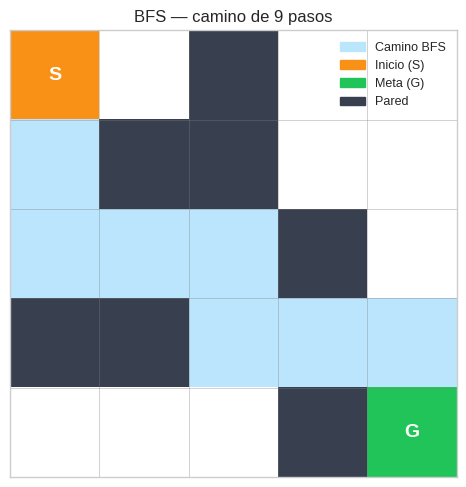
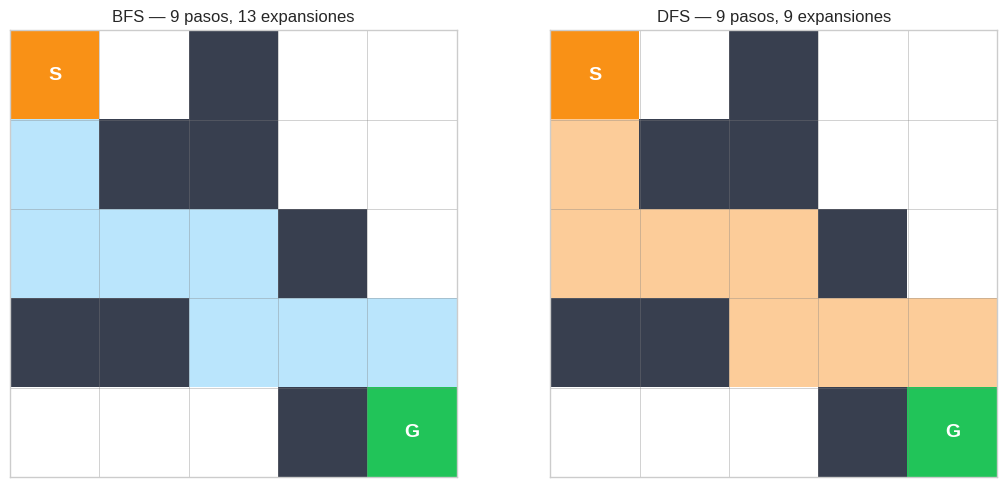
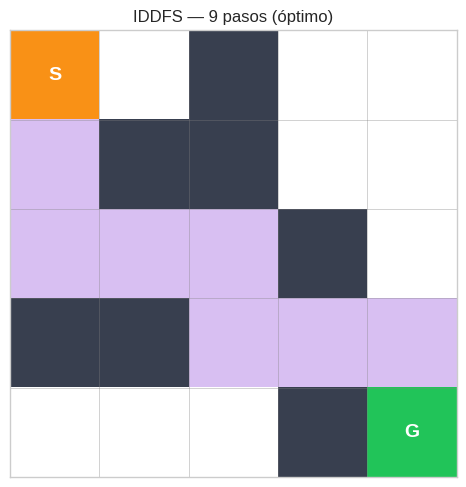
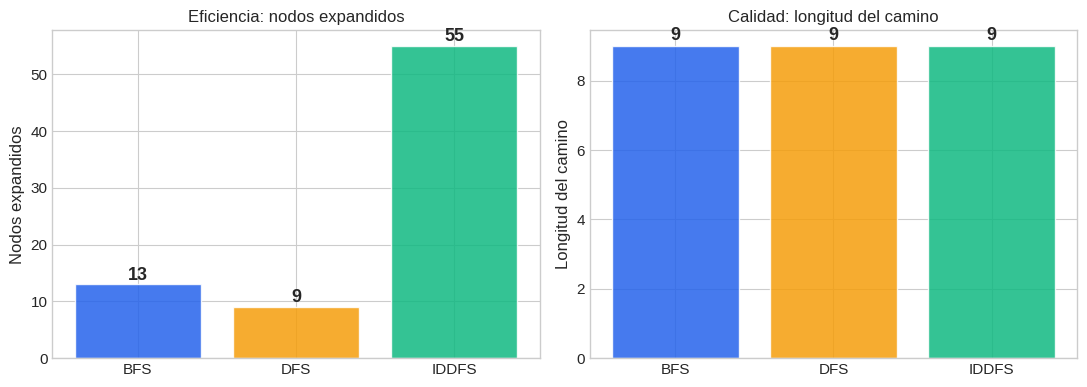

Python code for these plots, in order:
# Solo en Colab — en entorno local estas librerías ya deben estar instaladas
import sys
if "google.colab" in sys.modules:
    !pip install -q numpy matplotlib


import numpy as np
import matplotlib.pyplot as plt
import matplotlib.patches as mpatches
from collections import deque

plt.style.use("seaborn-v0_8-whitegrid")
plt.rcParams["figure.figsize"] = (10, 6)
plt.rcParams["font.size"] = 11

COLORS = {
    "primary":   "#2563EB",
    "secondary": "#10B981",
    "accent":    "#F59E0B",
    "danger":    "#EF4444",
    "wall":      "#374151",
    "path":      "#BAE6FD",
    "start":     "#F97316",
    "goal":      "#22C55E",
    "empty":     "#F9FAFB",
}

print("Dependencias cargadas.")


# ============================================================
# IMPLEMENTACIÓN COMPLETA DEL MOTOR DE BÚSQUEDA
# ============================================================

class Frontera:
    """Interfaz base para fronteras de búsqueda."""
    def push(self, nodo, padre=None): raise NotImplementedError
    def pop(self): raise NotImplementedError
    def contains(self, nodo): raise NotImplementedError
    def is_empty(self): raise NotImplementedError


class ColaDeFrontera(Frontera):
    """Frontera FIFO — produce BFS."""
    def __init__(self):
        self.cola = deque()
        self.miembros = set()
    def push(self, nodo, padre=None):
        self.cola.append(nodo)
        self.miembros.add(nodo)
    def pop(self):
        nodo = self.cola.popleft()
        self.miembros.discard(nodo)
        return nodo
    def contains(self, nodo): return nodo in self.miembros
    def is_empty(self): return len(self.cola) == 0


class PilaDeFrontera(Frontera):
    """Frontera LIFO — produce DFS."""
    def __init__(self):
        self.pila = []
        self.miembros = set()
    def push(self, nodo, padre=None):
        self.pila.append(nodo)
        self.miembros.add(nodo)
    def pop(self):
        nodo = self.pila.pop()
        self.miembros.discard(nodo)
        return nodo
    def contains(self, nodo): return nodo in self.miembros
    def is_empty(self): return len(self.pila) == 0


class PilaConLimite(Frontera):
    """Pila con límite de profundidad — produce DFS limitado."""
    def __init__(self, limite):
        self.pila = []
        self.miembros = {}   # nodo → profundidad
        self.limite = limite
    def push(self, nodo, padre=None):
        prof_padre = self.miembros.get(padre, -1) if padre is not None else -1
        prof_nodo = prof_padre + 1
        if prof_nodo <= self.limite:
            self.pila.append(nodo)
            self.miembros[nodo] = prof_nodo
    def pop(self):
        return self.pila.pop()
    def contains(self, nodo):
        return nodo in self.miembros and nodo in self.pila
    def is_empty(self):
        return len(self.pila) == 0


print("Clases de frontera definidas: ColaDeFrontera, PilaDeFrontera, PilaConLimite")


# ============================================================
# EL ALGORITMO GENÉRICO + FUNCIONES AUXILIARES
# ============================================================

def reconstruir_camino(padre, meta):
    """Recorre el dict 'padre' de la meta hacia el inicio para obtener el camino."""
    camino = []
    nodo = meta
    while nodo is not None:
        camino.append(nodo)
        nodo = padre[nodo]
    camino.reverse()
    return camino


def busqueda_generica(problema, frontera):
    """
    Algoritmo genérico de búsqueda.
    
    Retorna:
        camino           : lista de nodos desde inicio hasta meta, o None
        nodos_expandidos : cuántos nodos sacamos de la frontera
        max_frontera     : tamaño máximo alcanzado por la frontera
    """
    inicio = problema.inicio
    frontera.push(inicio)
    explorado = set()
    padre = {inicio: None}
    nodos_expandidos = 0
    max_frontera = 1

    while not frontera.is_empty():
        nodo = frontera.pop()

        if problema.es_meta(nodo):
            return reconstruir_camino(padre, nodo), nodos_expandidos, max_frontera

        explorado.add(nodo)
        nodos_expandidos += 1

        for vecino in problema.vecinos(nodo):
            if vecino not in explorado and not frontera.contains(vecino):
                padre[vecino] = nodo
                frontera.push(vecino, padre=nodo)

        # Medir tamaño de la frontera
        tam = len(getattr(frontera, 'cola',
                  getattr(frontera, 'pila', [])))
        max_frontera = max(max_frontera, tam)

    return None, nodos_expandidos, max_frontera


def bfs(problema):
    return busqueda_generica(problema, ColaDeFrontera())

def dfs(problema):
    return busqueda_generica(problema, PilaDeFrontera())

def dfs_con_limite(problema, limite):
    return busqueda_generica(problema, PilaConLimite(limite))

def iddfs(problema, max_depth=100):
    """Iterative Deepening DFS: prueba límites 0, 1, 2, ... hasta encontrar la meta."""
    total_expandidos = 0
    for d in range(max_depth + 1):
        resultado, expandidos, max_f = dfs_con_limite(problema, d)
        total_expandidos += expandidos
        if resultado is not None:
            return resultado, total_expandidos, max_f, d  # d = profundidad de la solución
    return None, total_expandidos, 0, -1


print("Motor de búsqueda definido: busqueda_generica, bfs, dfs, dfs_con_limite, iddfs")


# ============================================================
# MODELO DE PROBLEMA: clase base + ProblemaCuadrícula
# ============================================================

class Problema:
    """Clase base para problemas de búsqueda."""
    inicio = None
    def es_meta(self, nodo): raise NotImplementedError
    def vecinos(self, nodo): raise NotImplementedError


class ProblemaCuadricula(Problema):
    """
    Problema de búsqueda en una cuadrícula 2D.
    '.' = celda libre, '#' = pared.
    Movimientos: arriba, abajo, izquierda, derecha.
    """
    def __init__(self, grid, inicio, meta):
        self.grid = grid
        self.inicio = inicio
        self.meta = meta
        self.filas = len(grid)
        self.cols = len(grid[0])

    def es_meta(self, nodo):
        return nodo == self.meta

    def vecinos(self, nodo):
        r, c = nodo
        result = []
        for dr, dc in [(-1, 0), (1, 0), (0, -1), (0, 1)]:
            nr, nc = r + dr, c + dc
            if (0 <= nr < self.filas and
                    0 <= nc < self.cols and
                    self.grid[nr][nc] != '#'):
                result.append((nr, nc))
        return result


print("Clases Problema y ProblemaCuadricula definidas.")


# ============================================================
# VERIFICACIÓN: grafo de 3 nodos (debe pasar sin error)
# ============================================================

class ProblemaGrafo(Problema):
    def __init__(self, grafo, inicio, meta):
        self.grafo = grafo
        self.inicio = inicio
        self.meta = meta
    def es_meta(self, n): return n == self.meta
    def vecinos(self, n): return self.grafo.get(n, [])


grafo_simple = {'A': ['B'], 'B': ['C'], 'C': []}
p = ProblemaGrafo(grafo_simple, 'A', 'C')

camino_bfs, exp_bfs, _ = bfs(p)
camino_dfs, exp_dfs, _ = dfs(p)

assert camino_bfs == ['A', 'B', 'C'], f"Error BFS: {camino_bfs}"
assert camino_dfs == ['A', 'B', 'C'], f"Error DFS: {camino_dfs}"

print("✓ BFS encontró:", camino_bfs)
print("✓ DFS encontró:", camino_dfs)
print("✓ Verificaciones básicas pasadas")


# Laberinto 5×5
maze = [
    ['.', '.', '#', '.', '.'],
    ['.', '#', '#', '.', '.'],
    ['.', '.', '.', '#', '.'],
    ['#', '#', '.', '.', '.'],
    ['.', '.', '.', '#', '.'],
]
inicio = (0, 0)
meta   = (4, 4)

problema = ProblemaCuadricula(maze, inicio, meta)
camino_bfs, exp_bfs, max_f_bfs = bfs(problema)

print(f"BFS encontró camino: {camino_bfs}")
print(f"Longitud del camino: {len(camino_bfs)} pasos")
print(f"Nodos expandidos:    {exp_bfs}")
print(f"Máx. tamaño frontera:{max_f_bfs}")


def visualizar_laberinto(grid, camino, inicio, meta, titulo, ax, color_camino=None):
    """Dibuja el laberinto con el camino encontrado."""
    if color_camino is None:
        color_camino = [0.73, 0.90, 0.99]  # azul claro
    filas, cols = len(grid), len(grid[0])
    img = np.ones((filas, cols, 3))

    # Color base
    for r in range(filas):
        for c in range(cols):
            if grid[r][c] == '#':
                img[r, c] = [0.22, 0.25, 0.31]  # pared oscura

    # Camino
    if camino:
        for (r, c) in camino:
            img[r, c] = color_camino

    # Inicio y meta
    img[inicio[0], inicio[1]] = [0.98, 0.57, 0.09]  # naranja
    img[meta[0],   meta[1]]   = [0.13, 0.77, 0.35]  # verde

    ax.imshow(img, interpolation='nearest', aspect='equal')

    # Etiquetas en celdas
    for r in range(filas):
        for c in range(cols):
            if (r, c) == inicio:
                ax.text(c, r, 'S', ha='center', va='center', fontsize=14,
                        fontweight='bold', color='white')
            elif (r, c) == meta:
                ax.text(c, r, 'G', ha='center', va='center', fontsize=14,
                        fontweight='bold', color='white')

    # Líneas de cuadrícula
    for x in range(cols + 1):
        ax.axvline(x - 0.5, color='gray', linewidth=0.5, alpha=0.5)
    for y in range(filas + 1):
        ax.axhline(y - 0.5, color='gray', linewidth=0.5, alpha=0.5)

    ax.set_title(titulo, fontsize=12)
    ax.set_xticks([]); ax.set_yticks([])


fig, ax = plt.subplots(figsize=(5, 5))
visualizar_laberinto(maze, camino_bfs, inicio, meta, f"BFS — camino de {len(camino_bfs)} pasos", ax)

parches = [
    mpatches.Patch(color=[0.73, 0.90, 0.99], label='Camino BFS'),
    mpatches.Patch(color=[0.98, 0.57, 0.09], label='Inicio (S)'),
    mpatches.Patch(color=[0.13, 0.77, 0.35], label='Meta (G)'),
    mpatches.Patch(color=[0.22, 0.25, 0.31], label='Pared'),
]
ax.legend(handles=parches, loc='upper right', fontsize=9, framealpha=0.9)
plt.tight_layout()
plt.show()


camino_dfs, exp_dfs, max_f_dfs = dfs(problema)

print(f"DFS encontró camino: {camino_dfs}")
print(f"Longitud del camino: {len(camino_dfs)} pasos")
print(f"Nodos expandidos:    {exp_dfs}")
print(f"Máx. tamaño frontera:{max_f_dfs}")

fig, axes = plt.subplots(1, 2, figsize=(11, 5))
visualizar_laberinto(maze, camino_bfs, inicio, meta,
                     f"BFS — {len(camino_bfs)} pasos, {exp_bfs} expansiones",
                     axes[0], color_camino=[0.73, 0.90, 0.99])
visualizar_laberinto(maze, camino_dfs, inicio, meta,
                     f"DFS — {len(camino_dfs)} pasos, {exp_dfs} expansiones",
                     axes[1], color_camino=[0.99, 0.80, 0.60])
plt.tight_layout()
plt.show()

diferencia = len(camino_dfs) - len(camino_bfs)
print(f"\nDFS encontró un camino {diferencia} paso(s) más largo que BFS.")
print("BFS siempre da el camino ÓPTIMO (más corto) en grafos sin pesos.")


resultado_iddfs, exp_iddfs, max_f_iddfs, prof_solucion = iddfs(problema)

print(f"IDDFS encontró camino: {resultado_iddfs}")
print(f"Longitud del camino:   {len(resultado_iddfs)} pasos")
print(f"Profundidad solución:  d = {prof_solucion}")
print(f"Nodos expandidos (total, todas las iteraciones): {exp_iddfs}")
print()

# Mostrar que IDDFS itera por profundidad
print("Detalle de iteraciones IDDFS:")
for d in range(prof_solucion + 1):
    res, exp_d, _ = dfs_con_limite(problema, d)
    encontro = '✓ SOLUCIÓN ENCONTRADA' if res is not None else '✗ sin solución'
    print(f"  Límite d={d}: {exp_d:3d} nodos expandidos — {encontro}")


fig, ax = plt.subplots(figsize=(5, 5))
visualizar_laberinto(maze, resultado_iddfs, inicio, meta,
                     f"IDDFS — {len(resultado_iddfs)} pasos (óptimo)", ax,
                     color_camino=[0.85, 0.75, 0.95])
plt.tight_layout()
plt.show()

assert len(resultado_iddfs) == len(camino_bfs), "IDDFS debe encontrar camino óptimo"
print(f"✓ IDDFS y BFS coinciden en longitud óptima: {len(camino_bfs)} pasos")


print("Resultados en el laberinto 5×5:")
print()
print(f"{'Algoritmo':<12} {'Nodos expandidos':>18} {'Longitud camino':>16}")
print("-" * 50)
print(f"{'BFS':<12} {exp_bfs:>18} {len(camino_bfs):>16}")
print(f"{'DFS':<12} {exp_dfs:>18} {len(camino_dfs):>16}")
print(f"{'IDDFS':<12} {exp_iddfs:>18} {len(resultado_iddfs):>16}")
print()
print("Observaciones:")
print(f"• BFS y IDDFS encuentran el camino ÓPTIMO de {len(camino_bfs)} pasos.")
print(f"• DFS puede encontrar un camino subóptimo ({len(camino_dfs)} pasos).")
print(f"• IDDFS expande más nodos que BFS por las re-exploraciones.")
print(f"• En laberintos pequeños las diferencias son leves; en grafos grandes son cruciales.")


# Gráfica de barras comparativa
algoritmos = ['BFS', 'DFS', 'IDDFS']
expandidos = [exp_bfs, exp_dfs, exp_iddfs]
longitudes = [len(camino_bfs), len(camino_dfs), len(resultado_iddfs)]

fig, axes = plt.subplots(1, 2, figsize=(11, 4))
colores = [COLORS["primary"], COLORS["accent"], COLORS["secondary"]]

axes[0].bar(algoritmos, expandidos, color=colores, alpha=0.85, edgecolor='white')
axes[0].set_ylabel("Nodos expandidos", fontsize=12)
axes[0].set_title("Eficiencia: nodos expandidos", fontsize=12)
for i, v in enumerate(expandidos):
    axes[0].text(i, v + 0.1, str(v), ha='center', va='bottom', fontsize=13, fontweight='bold')

axes[1].bar(algoritmos, longitudes, color=colores, alpha=0.85, edgecolor='white')
axes[1].set_ylabel("Longitud del camino", fontsize=12)
axes[1].set_title("Calidad: longitud del camino", fontsize=12)
for i, v in enumerate(longitudes):
    axes[1].text(i, v + 0.05, str(v), ha='center', va='bottom', fontsize=13, fontweight='bold')

plt.tight_layout()
plt.show()
